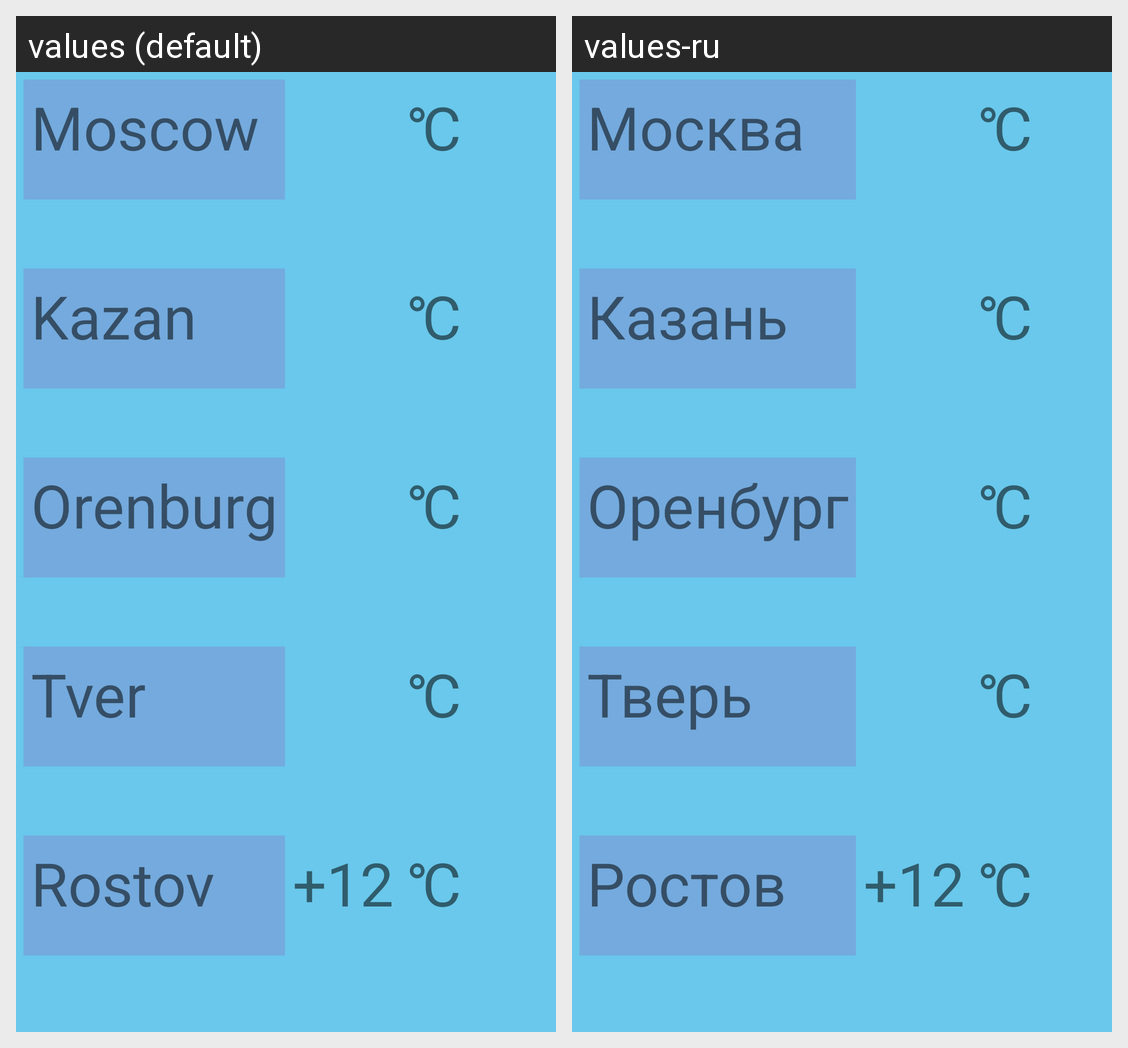

For this localized Android screen grid, give each drawn string resource with its value in every locale shown.
Android screen res/layout/activity_main.xml rendered under 2 locales, left to right: values (default), values-ru. Device: Nexus 5 (rendered at 1080×1920; each locale shown at half size, 540×960, under a caption strip naming it); theme AppTheme.
Strings drawn on this screen, with the default value and each locale's value (text and hints the layout hard-codes, and strings that could not be matched under every locale, appear in the picture but are not listed):

city_moscow
  values: Moscow
  values-ru: Москва

gradus
  values: ℃
  values-ru: ℃

city_kazan
  values: Kazan
  values-ru: Казань

city_orenburg
  values: Orenburg
  values-ru: Оренбург

city_tver
  values: Tver
  values-ru: Тверь

city_rostov
  values: Rostov
  values-ru: Ростов
